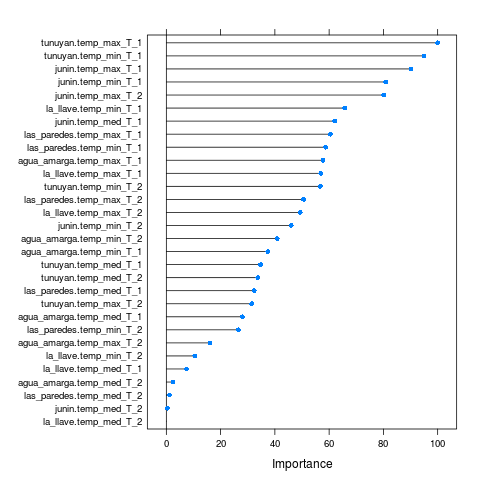

The table this chart was drawn from, first rows:
, Overall
junin.temp_max_T_2, 80.12
junin.temp_med_T_2, 0.3956
junin.temp_min_T_2, 46.02
tunuyan.temp_max_T_2, 31.47
tunuyan.temp_med_T_2, 33.7
tunuyan.temp_min_T_2, 56.75
agua_amarga.temp_max_T_2, 16.09
agua_amarga.temp_med_T_2, 2.473
agua_amarga.temp_min_T_2, 40.85
las_paredes.temp_max_T_2, 50.6
las_paredes.temp_med_T_2, 1.16
las_paredes.temp_min_T_2, 26.55
la_llave.temp_max_T_2, 49.34
la_llave.temp_med_T_2, 0
la_llave.temp_min_T_2, 10.49
junin.temp_max_T_1, 90.15
junin.temp_med_T_1, 62.07
junin.temp_min_T_1, 80.85
tunuyan.temp_max_T_1, 100
tunuyan.temp_med_T_1, 34.75
tunuyan.temp_min_T_1, 94.99
agua_amarga.temp_max_T_1, 57.69
agua_amarga.temp_med_T_1, 28.02
agua_amarga.temp_min_T_1, 37.42
las_paredes.temp_max_T_1, 60.45
las_paredes.temp_med_T_1, 32.37
las_paredes.temp_min_T_1, 58.67
la_llave.temp_max_T_1, 56.94
la_llave.temp_med_T_1, 7.395
la_llave.temp_min_T_1, 65.73
